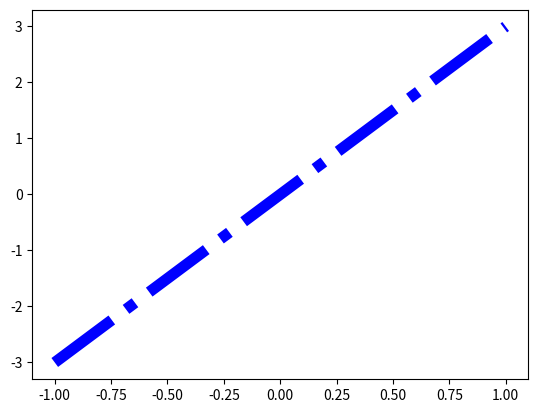

This figure's Python source:
import matplotlib.pyplot as plt
import numpy as np

x = np.linspace(-1, 1, 50)
y = 3*x

plt.plot(x, y,'b-.',linewidth=8)
plt.savefig('chart.png')
